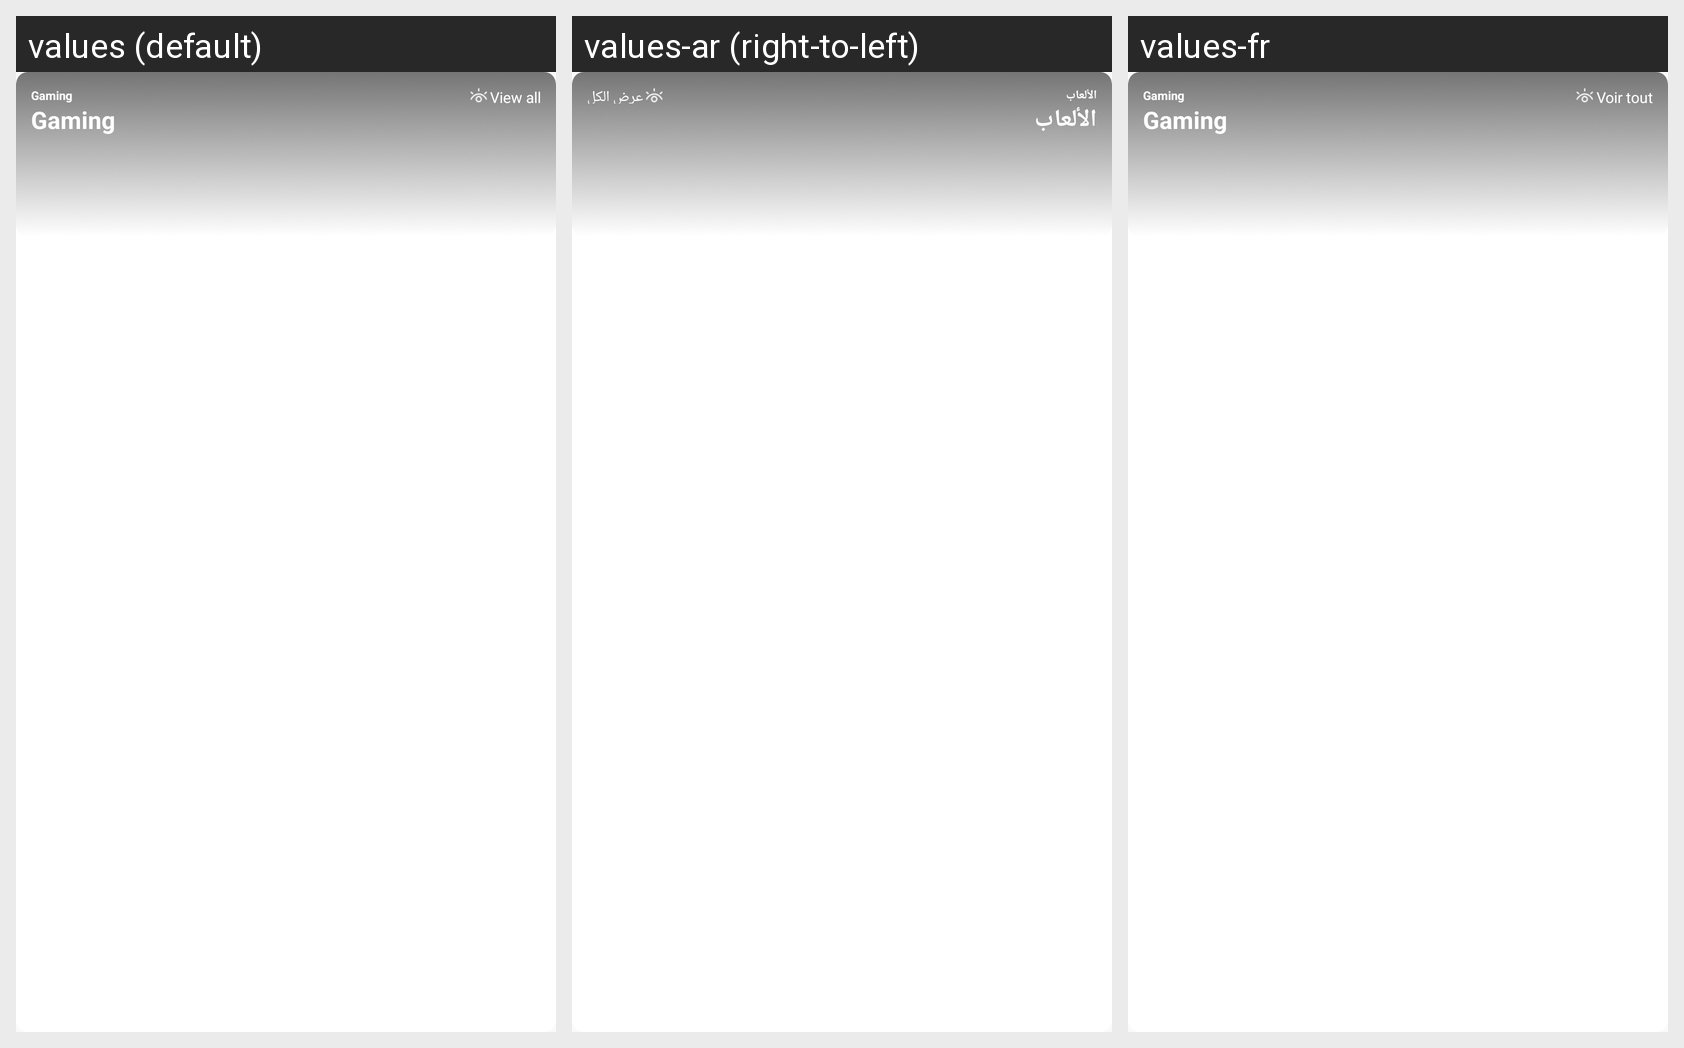

For this localized Android screen grid, give each drawn string resource with its value in every locale shown.
Android screen res/layout/banner_one_image.xml rendered under 3 locales, left to right: values (default), values-ar (right-to-left), values-fr. Device: Nexus 5 (rendered at 1080×1920; each locale shown at half size, 540×960, under a caption strip naming it); theme AppTheme.
Strings drawn on this screen, with the default value and each locale's value (text and hints the layout hard-codes, and strings that could not be matched under every locale, appear in the picture but are not listed):

gaming
  values: Gaming
  values-ar: الألعاب
  values-fr: Gaming

view_all
  values: View all
  values-ar: عرض الكل
  values-fr: Voir tout
